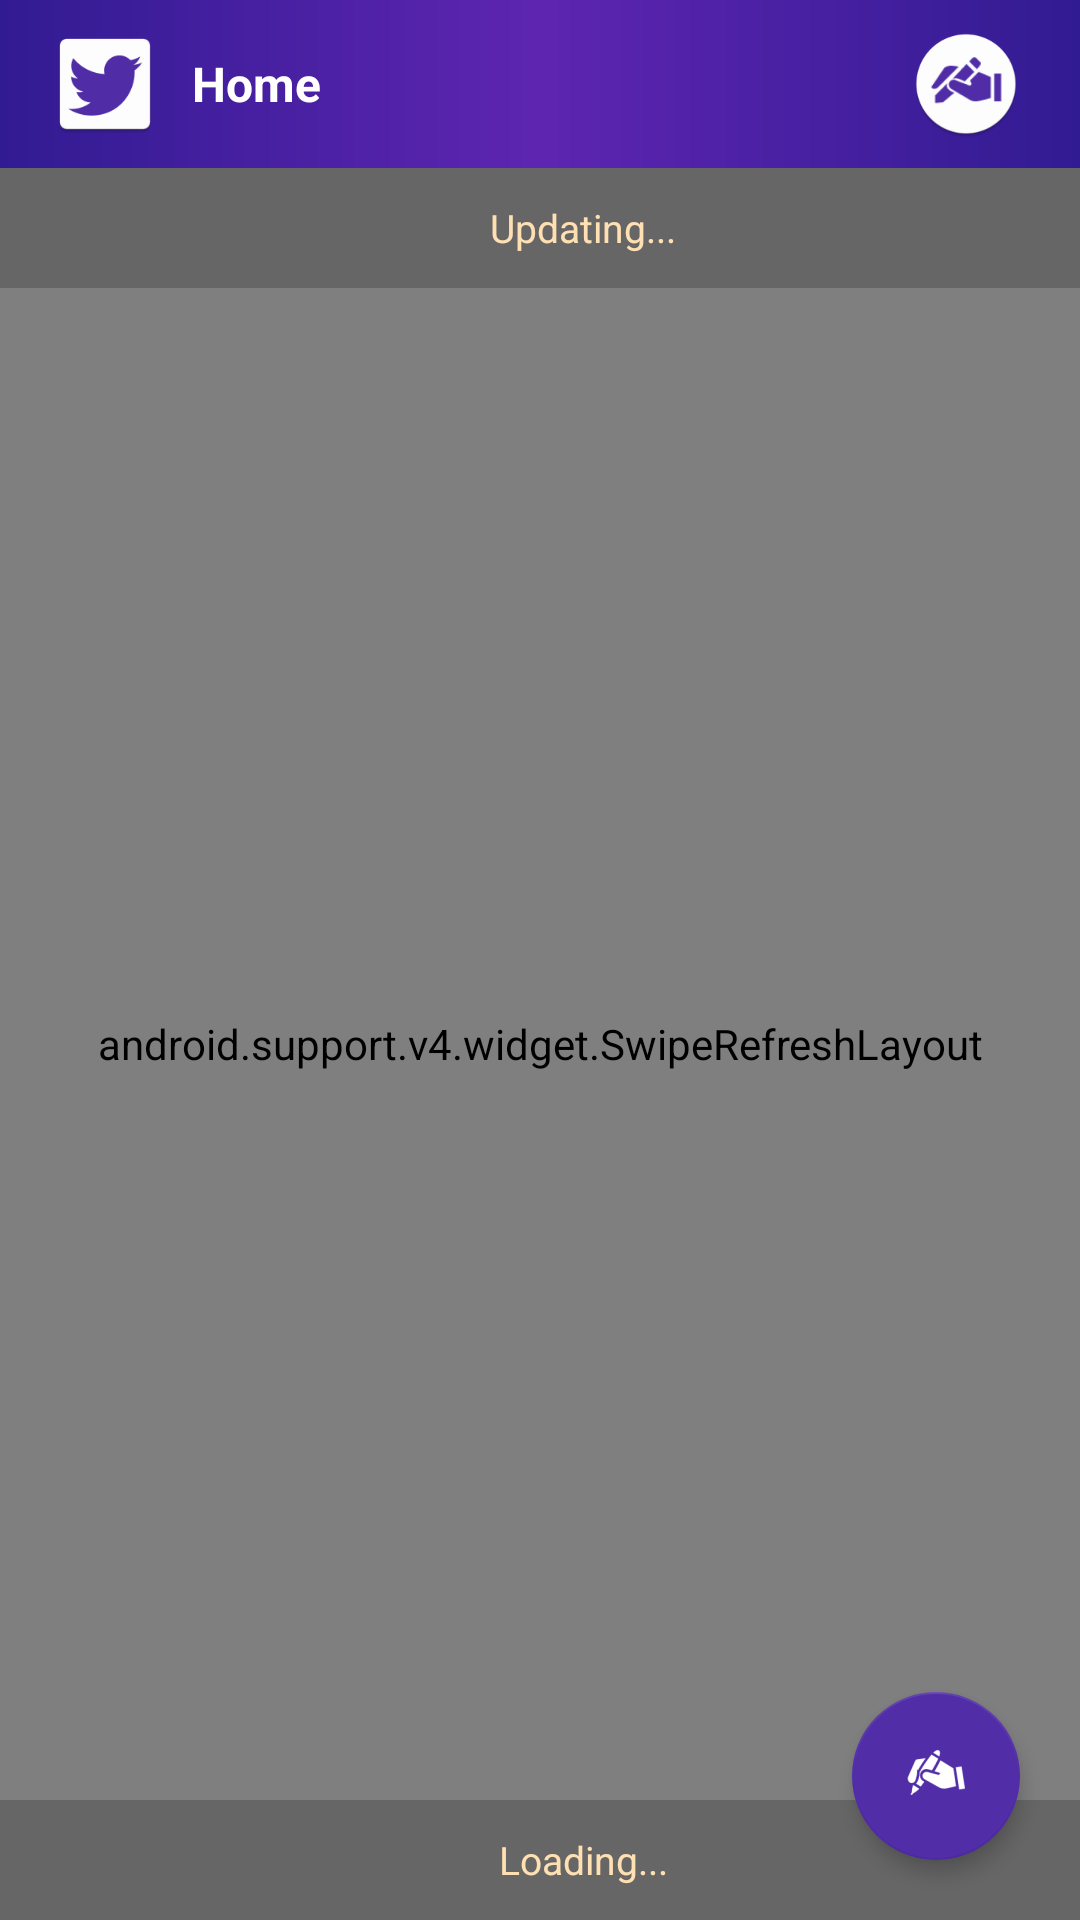

This screen was rendered from an Android layout file. Write that file and the resources it references.
<!-- AndroidManifest.xml: application theme AppTheme -->
<!-- res/layout/activity_timeline.xml -->
<?xml version="1.0" encoding="utf-8"?>
<RelativeLayout xmlns:android="http://schemas.android.com/apk/res/android"
    xmlns:app="http://schemas.android.com/apk/res-auto"
    xmlns:tools="http://schemas.android.com/tools"
    android:layout_width="match_parent"
    android:layout_height="match_parent"
    tools:context="com.mintminter.simpletwitter.activity.TimelineActivity">

    <android.support.v7.widget.Toolbar
        android:id="@+id/main_toolbar"
        style="@style/div"
        android:layout_height="@dimen/height_toolbar"
        android:layout_alignParentTop="true"
        android:background="@drawable/bg_toolbar_main">
        <RelativeLayout
            style="@style/div"
            android:layout_height="match_parent"
            android:paddingRight="20dp">
            <ImageView
                android:id="@+id/main_toolbar_avatar"
                android:layout_width="38dp"
                android:layout_height="38dp"
                android:src="@mipmap/ic_launcher"
                android:layout_marginRight="@dimen/margin_normal"
                android:layout_alignParentLeft="true"
                android:layout_centerInParent="true"/>
            <TextView
                style="@style/h1"
                android:layout_width="wrap_content"
                android:text="@string/home"
                android:textColor="@color/white"
                android:layout_toRightOf="@id/main_toolbar_avatar"
                android:layout_centerVertical="true"/>
            <ImageView
                android:id="@+id/main_toolbar_write"
                android:layout_width="36dp"
                android:layout_height="36dp"
                android:src="@mipmap/ic_write"
                android:layout_alignParentRight="true"
                android:layout_centerVertical="true" />

        </RelativeLayout>
    </android.support.v7.widget.Toolbar>

    <LinearLayout
        android:id="@+id/main_updating"
        style="@style/div.hlist"
        android:layout_height="40dp"
        android:background="@color/black_semi_99"
        android:layout_below="@id/main_toolbar"
        android:gravity="center">
        <ProgressBar
            style="?android:attr/progressBarStyle"
            android:layout_width="24dp"
            android:layout_height="24dp"
            android:layout_centerInParent="true"/>
        <TextView
            style="@style/sub"
            android:textColor="@color/colorAccent"
            android:text="@string/updating"
            android:layout_marginLeft="@dimen/margin_mid"/>

    </LinearLayout>

    <LinearLayout
        android:id="@+id/main_loading"
        style="@style/div.hlist"
        android:layout_height="40dp"
        android:background="@color/black_semi_99"
        android:layout_alignParentBottom="true"
        android:gravity="center">
        <ProgressBar
            style="?android:attr/progressBarStyle"
            android:layout_width="24dp"
            android:layout_height="24dp"
            android:layout_centerInParent="true"/>
        <TextView
            style="@style/sub"
            android:textColor="@color/colorAccent"
            android:text="@string/loading"
            android:layout_marginLeft="@dimen/margin_mid"/>

    </LinearLayout>

    <android.support.v4.widget.SwipeRefreshLayout
        android:id="@+id/main_swiperefresh"
        android:layout_width="match_parent"
        android:layout_height="match_parent"
        android:layout_below="@id/main_updating"
        android:layout_above="@id/main_loading">

        <android.support.v7.widget.RecyclerView
            android:id="@+id/main_timeline"
            style="@style/div"/>

    </android.support.v4.widget.SwipeRefreshLayout>

    <android.support.design.widget.FloatingActionButton
        android:id="@+id/main_write"
        android:layout_width="56dp"
        android:layout_height="56dp"
        android:layout_alignParentRight="true"
        android:layout_alignParentBottom="true"
        android:layout_marginRight="20dp"
        android:layout_marginBottom="20dp"
        android:src="@mipmap/ic_newtwitter"
        app:backgroundTint="@color/colorPrimary"
        app:elevation="4dp"  />

</RelativeLayout>
<!-- resources referenced by this layout -->
<resources>
  <color name="black_semi_99">#99000000</color>
  <color name="colorAccent">@color/orange100</color>
  <color name="colorPrimary">@color/deeppurple700</color>
  <color name="white">#ffffff</color>
  <dimen name="height_toolbar">56dp</dimen>
  <dimen name="margin_mid">5dp</dimen>
  <dimen name="margin_normal">10dp</dimen>
  <!-- drawable bg_toolbar_main (drawable) -->
  <?xml version="1.0" encoding="utf-8"?>
  <layer-list xmlns:android="http://schemas.android.com/apk/res/android">
  
      <item>
          <shape
              android:shape="rectangle">
              <gradient
                  android:startColor="@color/colorPrimaryDark"
                  android:centerColor="@color/deeppurple600"
                  android:endColor="@color/colorPrimaryDark"/>
          </shape>
      </item>
  
  </layer-list>
  <!-- mipmap ic_launcher: png bitmap (mipmap-hdpi, 1595 bytes) -->
  <!-- mipmap ic_newtwitter: png bitmap (mipmap-hdpi, 1639 bytes) -->
  <!-- mipmap ic_write: png bitmap (mipmap-hdpi, 3573 bytes) -->
  <string name="home">Home</string>
  <string name="loading">Loading...</string>
  <string name="updating">Updating...</string>
  <style name="div">
          <item name="android:layout_width">match_parent</item>
          <item name="android:layout_height">wrap_content</item>
      </style>
  <style name="div.hlist" parent="div">
          <item name="android:orientation">horizontal</item>
      </style>
  <style name="h1" parent="div">
          <item name="android:textSize">@dimen/h1</item>
          <item name="android:textColor">@color/grey900</item>
          <item name="android:textStyle">bold</item>
      </style>
  <style name="sub" parent="p">
          <item name="android:layout_width">wrap_content</item>
          <item name="android:textColor">@color/grey600</item>
      </style>
  <style name="AppTheme" parent="Theme.AppCompat.Light.NoActionBar">
          
          <item name="colorPrimary">@color/colorPrimary</item>
          <item name="colorPrimaryDark">@color/colorPrimaryDark</item>
          <item name="colorAccent">@color/colorAccent</item>
          <item name="android:windowBackground">@color/white</item>
      </style>
  <color name="orange100">#ffe0b2</color>
  <color name="deeppurple700">#512da8</color>
  <color name="colorPrimaryDark">@color/deeppurple900</color>
  <color name="deeppurple600">#5e25b1</color>
  <dimen name="h1">16sp</dimen>
  <color name="grey900">#212121</color>
  <style name="p" parent="div">
          <item name="android:textSize">@dimen/p</item>
          <item name="android:textColor">@color/grey800</item>
      </style>
  <color name="grey600">#757575</color>
  <color name="deeppurple900">#311b92</color>
  <dimen name="p">13sp</dimen>
  <color name="grey800">#424242</color>
</resources>
